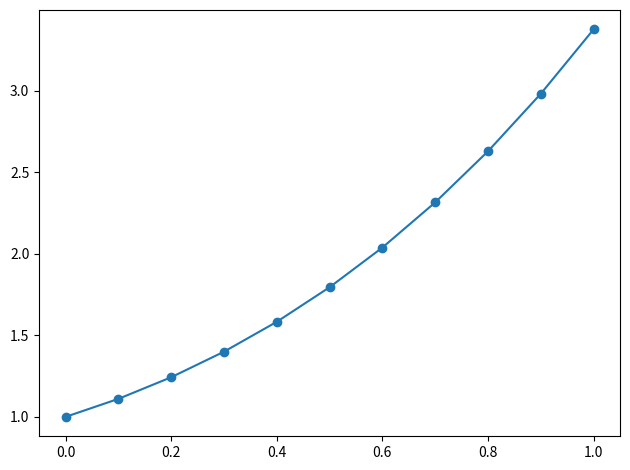

Python code for this plot:
import numpy as np
import matplotlib.pyplot as plt

def table(h, r):
    w=[max(len(str(h[i])),*(len(str(row[i])) for row in r)) for i in range(len(h))]
    print(" | ".join(str(h[i]).ljust(w[i]) for i in range(len(h))))
    print("-+-".join("-"*w[i] for i in range(len(h))))
    for row in r:
        print(" | ".join(str(row[i]).ljust(w[i]) for i in range(len(h))))

f=lambda x,y:x+y
a,b=0.0,1.0
h=0.1
xs=np.arange(a,b+h/2,h)
y0=np.ones_like(xs)
y=y0.copy()
for _ in range(3):
    y_new=y.copy()
    for j in range(1,len(xs)):
        y_new[j]=1+np.trapz(f(xs[:j+1],y[:j+1]),xs[:j+1])
    y=y_new
rows=[[i,f"{xs[i]:.6f}",f"{y[i]:.6f}"] for i in range(len(xs))]
table(["i","x","y"],rows)
plt.plot(xs,y,'o-')
plt.tight_layout()
plt.show()
